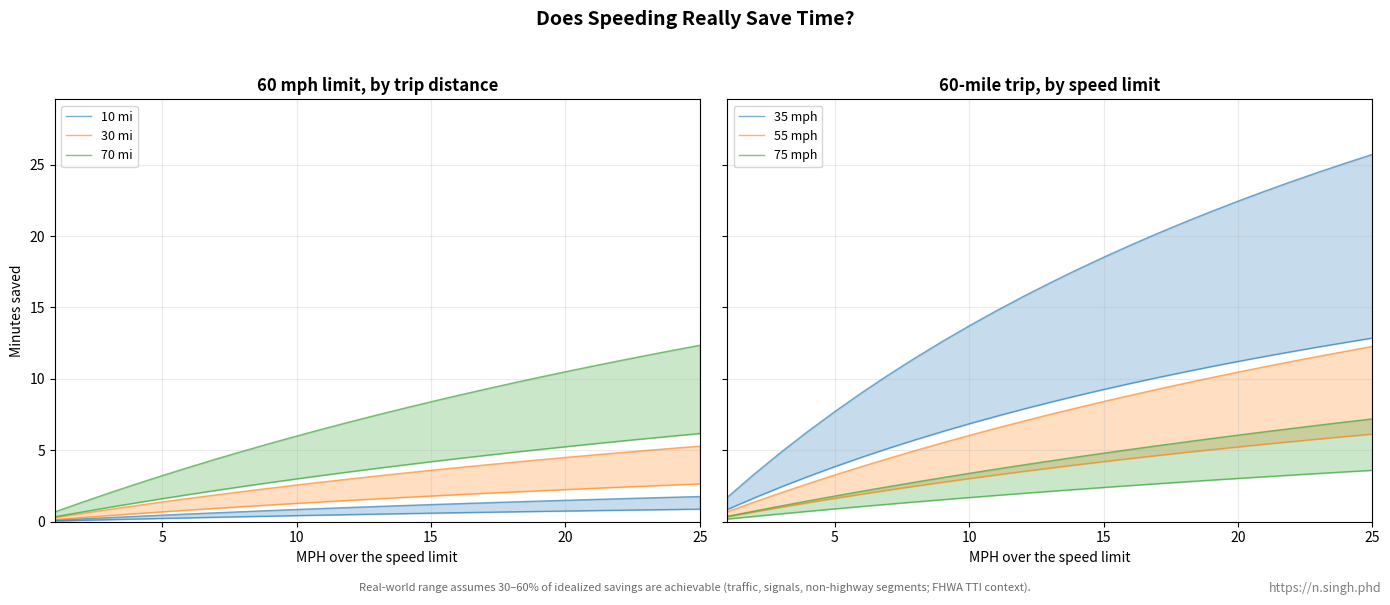

Source code (Python): (Note: this script raises an exception after producing the figure.)
"""
Does speeding really save time? A visualization for LinkedIn.

Shows estimated real-world minutes saved:
- Panel 1: Multiple trip distances at a 60 mph speed limit.
- Panel 2: Fixed 60-mile trip at three speed limits (35, 55, 75 mph).

Real-world time savings are shown as a plausible range (30-60% of idealized)
to account for traffic, signals, and non-highway segments where sustained
speeding is impractical (anchored to FHWA Travel Time Index context).

References:
- FHWA Travel Time Index: https://ops.fhwa.dot.gov/publications/fhwahop08054/sect6.htm

Author: N. Singh, PhD
Date: March 25, 2026
"""

from dataclasses import dataclass

import matplotlib.pyplot as plt
import numpy as np


@dataclass
class SpeedingConfig:
    """Configuration for the speeding time-saved analysis."""

    baseline_mph: float
    trip_miles_list: list[float]
    mph_over_range: np.ndarray
    real_world_gain_factor_low: float
    real_world_gain_factor_high: float
    distance_colors: list[str]


class SpeedingAnalysis:
    """Compute idealized and real-world time savings from speeding."""

    def __init__(self, config: SpeedingConfig):
        self.config = config

    def time_saved_idealized(self, trip_miles: float) -> np.ndarray:
        """Minutes saved per trip from pure speed increase (no friction)."""
        cfg = self.config
        actual_mph = cfg.baseline_mph + cfg.mph_over_range
        return 60.0 * trip_miles * (1.0 / cfg.baseline_mph - 1.0 / actual_mph)

    def time_saved_real_world_low(self, trip_miles: float) -> np.ndarray:
        """Lower bound of real-world minutes saved (conservative dilution)."""
        return (
            self.time_saved_idealized(trip_miles)
            * self.config.real_world_gain_factor_low
        )

    def time_saved_real_world_high(self, trip_miles: float) -> np.ndarray:
        """Upper bound of real-world minutes saved (optimistic dilution)."""
        return (
            self.time_saved_idealized(trip_miles)
            * self.config.real_world_gain_factor_high
        )


def build_default_config(baseline_mph: float) -> SpeedingConfig:
    """Create default US-focused config for a given speed-limit baseline."""
    return SpeedingConfig(
        baseline_mph=baseline_mph,
        trip_miles_list=[10.0, 30.0, 70.0],
        mph_over_range=np.arange(1.0, 26.0, 1.0),
        real_world_gain_factor_low=0.30,
        real_world_gain_factor_high=0.60,
        distance_colors=['tab:blue', 'tab:orange', 'tab:green'],
    )


if __name__ == '__main__':
    # Panel 1: 60 mph limit, multiple distances
    ana_distances = SpeedingAnalysis(build_default_config(baseline_mph=60.0))

    # Panel 2: 60-mile trip, multiple speed limits
    speed_baselines = [35.0, 55.0, 75.0]
    speed_colors = ['tab:blue', 'tab:orange', 'tab:green']
    speed_analyses = []
    speed_labels = []
    for i, base in enumerate(speed_baselines):
        cfg = SpeedingConfig(
            baseline_mph=base,
            trip_miles_list=[60.0],
            mph_over_range=np.arange(1.0, 26.0, 1.0),
            real_world_gain_factor_low=0.30,
            real_world_gain_factor_high=0.60,
            distance_colors=[speed_colors[i]],
        )
        speed_analyses.append(SpeedingAnalysis(cfg))
        speed_labels.append(f'{int(base)} mph')

    # Custom 2-panel figure
    fig, axes = plt.subplots(1, 2, figsize=(14, 6), sharey=True)

    # --- Panel 1: multiple distances, single baseline ---
    cfg1 = ana_distances.config
    x = cfg1.mph_over_range

    y_max = 0.0
    for miles in cfg1.trip_miles_list:
        y_max = max(y_max, ana_distances.time_saved_real_world_high(miles).max())
    for sa in speed_analyses:
        y_max = max(
            y_max, sa.time_saved_real_world_high(sa.config.trip_miles_list[0]).max()
        )
    y_max *= 1.15

    ax1 = axes[0]
    ax1.set_xlim(x.min(), x.max())
    ax1.set_ylim(0, y_max)
    ax1.set_xlabel('MPH over the speed limit')
    ax1.set_ylabel('Minutes saved')
    ax1.set_title('60 mph limit, by trip distance', fontsize=12, fontweight='bold')
    ax1.grid(alpha=0.25)

    for i, miles in enumerate(cfg1.trip_miles_list):
        color = cfg1.distance_colors[i]
        label = f'{int(miles)} mi'
        lo = ana_distances.time_saved_real_world_low(miles)
        hi = ana_distances.time_saved_real_world_high(miles)
        ax1.fill_between(x, lo, hi, color=color, alpha=0.25)
        ax1.plot(x, lo, color=color, lw=1, alpha=0.6)
        ax1.plot(x, hi, color=color, lw=1, alpha=0.6, label=label)
    ax1.legend(loc='upper left', fontsize=9)

    # --- Panel 2: fixed 60 mi, multiple baselines ---
    ax2 = axes[1]
    ax2.set_xlim(x.min(), x.max())
    ax2.set_ylim(0, y_max)
    ax2.set_xlabel('MPH over the speed limit')
    ax2.set_title('60-mile trip, by speed limit', fontsize=12, fontweight='bold')
    ax2.grid(alpha=0.25)

    colors2 = ['tab:blue', 'tab:orange', 'tab:green']
    for i, sa in enumerate(speed_analyses):
        miles = sa.config.trip_miles_list[0]
        color = colors2[i]
        label = speed_labels[i]
        lo = sa.time_saved_real_world_low(miles)
        hi = sa.time_saved_real_world_high(miles)
        ax2.fill_between(x, lo, hi, color=color, alpha=0.25)
        ax2.plot(x, lo, color=color, lw=1, alpha=0.6)
        ax2.plot(x, hi, color=color, lw=1, alpha=0.6, label=label)
    ax2.legend(loc='upper left', fontsize=9)

    fig.suptitle(
        'Does Speeding Really Save Time?',
        fontsize=14,
        fontweight='bold',
    )
    fig.text(
        0.5,
        0.01,
        'Real-world range assumes 30\u201360% of idealized savings are '
        'achievable (traffic, signals, non-highway segments; FHWA TTI context).',
        ha='center',
        fontsize=8,
        color='dimgray',
    )
    fig.text(
        0.99,
        0.01,
        'https://n.singh.phd',
        ha='right',
        fontsize=9,
        color='gray',
    )

    fig.tight_layout(rect=(0.0, 0.03, 1.0, 0.95))
    fig.savefig('plots/260325_speeding-time-saved.png', dpi=200)
    plt.close(fig)
    print('Saved combined plot.')
